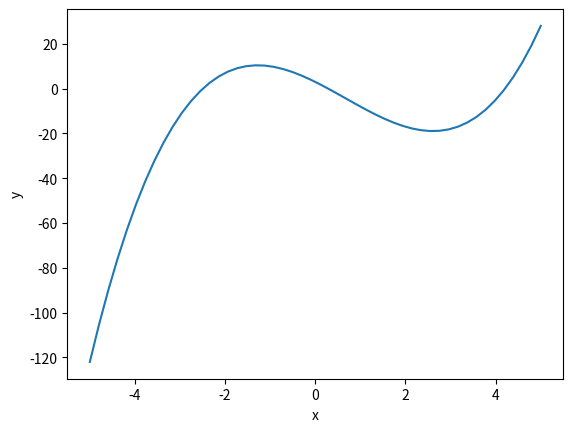

Write the Python code that produced this figure.
import numpy as np
import matplotlib.pyplot as plt
x = np. linspace(-5,5)
y= x**3-2*x**2-10*x +3
plt.plot(x,y)
plt.xlabel('x')
plt.ylabel('y')
plt.show()